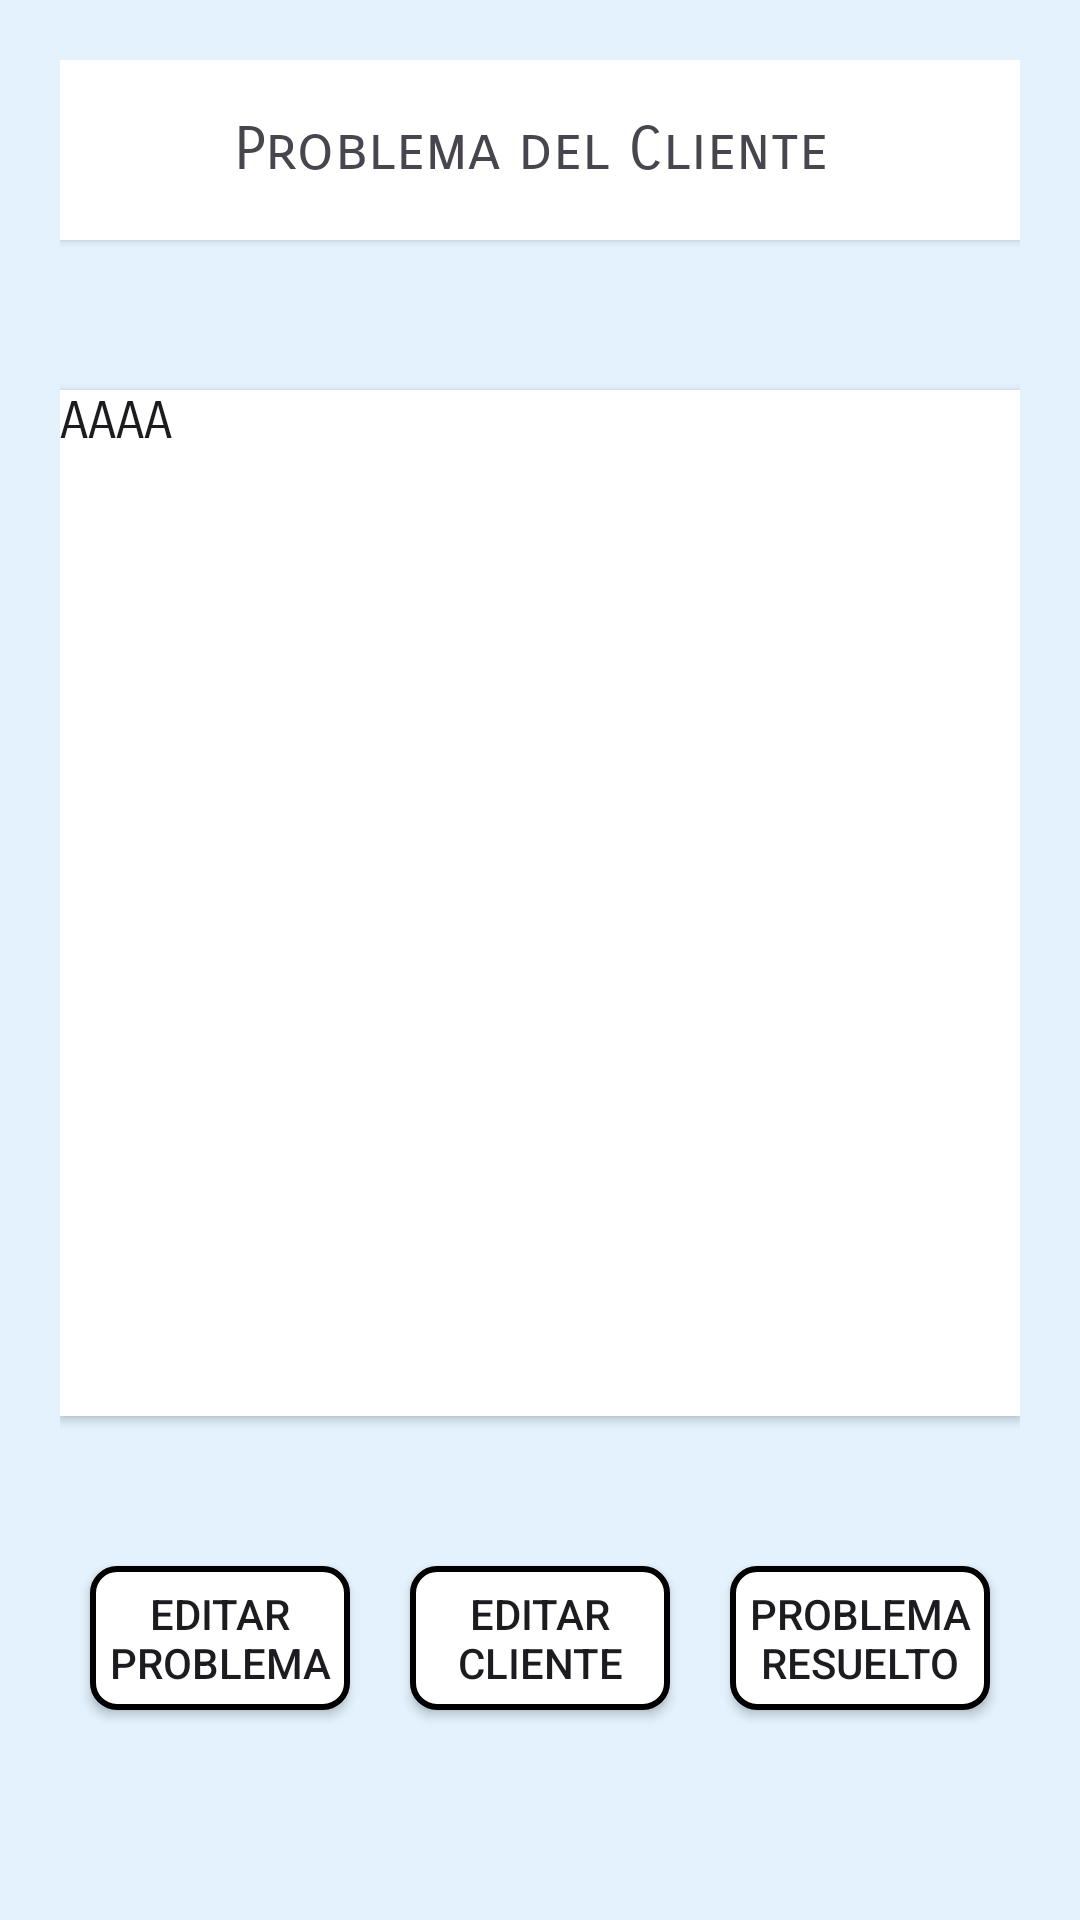

Layout XML and referenced resources for this Android screen:
<!-- AndroidManifest.xml: application theme Theme.Proyecto_CRUD -->
<!-- res/layout/activity_problema.xml -->
<?xml version="1.0" encoding="utf-8"?>
<androidx.constraintlayout.widget.ConstraintLayout xmlns:android="http://schemas.android.com/apk/res/android"
    xmlns:app="http://schemas.android.com/apk/res-auto"
    xmlns:tools="http://schemas.android.com/tools"
    android:id="@+id/main"
    android:layout_width="match_parent"
    android:layout_height="match_parent"
    tools:context=".cliente.ProblemaActivity"
    android:background="#E3F2FD"
    android:padding="20dp"
    >
    <TextView
        android:id="@+id/Cabecera"
        android:layout_width="match_parent"
        android:layout_height="60dp"
        app:layout_constraintStart_toStartOf="parent"
        app:layout_constraintEnd_toEndOf="parent"
        app:layout_constraintTop_toTopOf="parent"
        android:text="Problema del Cliente "
        android:gravity="center"
        android:textSize="20dp"
        android:fontFamily="sans-serif-smallcaps"
        android:background="@color/white"
        android:elevation="2dp"
        />

    <EditText
        android:id="@+id/contenedor_problema"
        android:layout_width="match_parent"
        android:layout_height="0dp"
        android:layout_marginVertical="50dp"
        app:layout_constraintStart_toStartOf="parent"
        app:layout_constraintEnd_toEndOf="parent"
        app:layout_constraintTop_toBottomOf="@id/Cabecera"
        app:layout_constraintBottom_toTopOf="@id/editar_problema"
        android:text="AAAA"
        android:textSize="17sp"
        android:fontFamily="sans-serif-smallcaps"
        android:background="@color/white"
        android:elevation="2dp"
        android:clickable="false"
        android:gravity="top"

        />
    <androidx.appcompat.widget.AppCompatButton
        android:id="@+id/editar_problema"
        android:layout_width="0dp"
        android:layout_height="wrap_content"
        android:background="@drawable/borderendondo"
        android:text="Editar Problema"
        android:layout_marginHorizontal="10dp"
        app:layout_constraintStart_toStartOf="parent"
        app:layout_constraintEnd_toStartOf="@id/editar_cliente"
        app:layout_constraintTop_toBottomOf="@id/contenedor_problema"
        app:layout_constraintBottom_toBottomOf="parent"
        android:layout_marginBottom="50dp" />

    <androidx.appcompat.widget.AppCompatButton
        android:id="@+id/editar_cliente"
        android:layout_width="0dp"
        android:layout_height="wrap_content"
        android:background="@drawable/borderendondo"
        android:text="Editar Cliente"
        android:layout_marginHorizontal="10dp"
        app:layout_constraintStart_toEndOf="@id/editar_problema"
        app:layout_constraintEnd_toStartOf="@id/eliminar_problema"
        app:layout_constraintTop_toTopOf="@id/editar_problema"
        app:layout_constraintBottom_toBottomOf="@id/editar_problema" />

    <androidx.appcompat.widget.AppCompatButton
        android:id="@+id/eliminar_problema"
        android:layout_width="0dp"
        android:layout_height="wrap_content"
        android:background="@drawable/borderendondo"
        android:text="Problema Resuelto"
        android:layout_marginHorizontal="10dp"
        app:layout_constraintStart_toEndOf="@id/editar_cliente"
        app:layout_constraintEnd_toEndOf="parent"
        app:layout_constraintTop_toTopOf="@id/editar_cliente"
        app:layout_constraintBottom_toBottomOf="@id/editar_cliente" />



</androidx.constraintlayout.widget.ConstraintLayout>
<!-- resources referenced by this layout -->
<resources>
  <color name="white">#FFFFFFFF</color>
  <!-- drawable borderendondo (drawable) -->
  <?xml version="1.0" encoding="utf-8"?>
  <shape xmlns:android="http://schemas.android.com/apk/res/android">
      <solid android:color="@android:color/white" />
      <corners android:radius="8dp" />
      <stroke
          android:width="2dp"
          android:color="#000000" />
  </shape>
  <style name="Theme.Proyecto_CRUD" parent="Base.Theme.Proyecto_CRUD" />
  <style name="Base.Theme.Proyecto_CRUD" parent="Theme.Material3.DayNight.NoActionBar">
          
          
      </style>
</resources>
